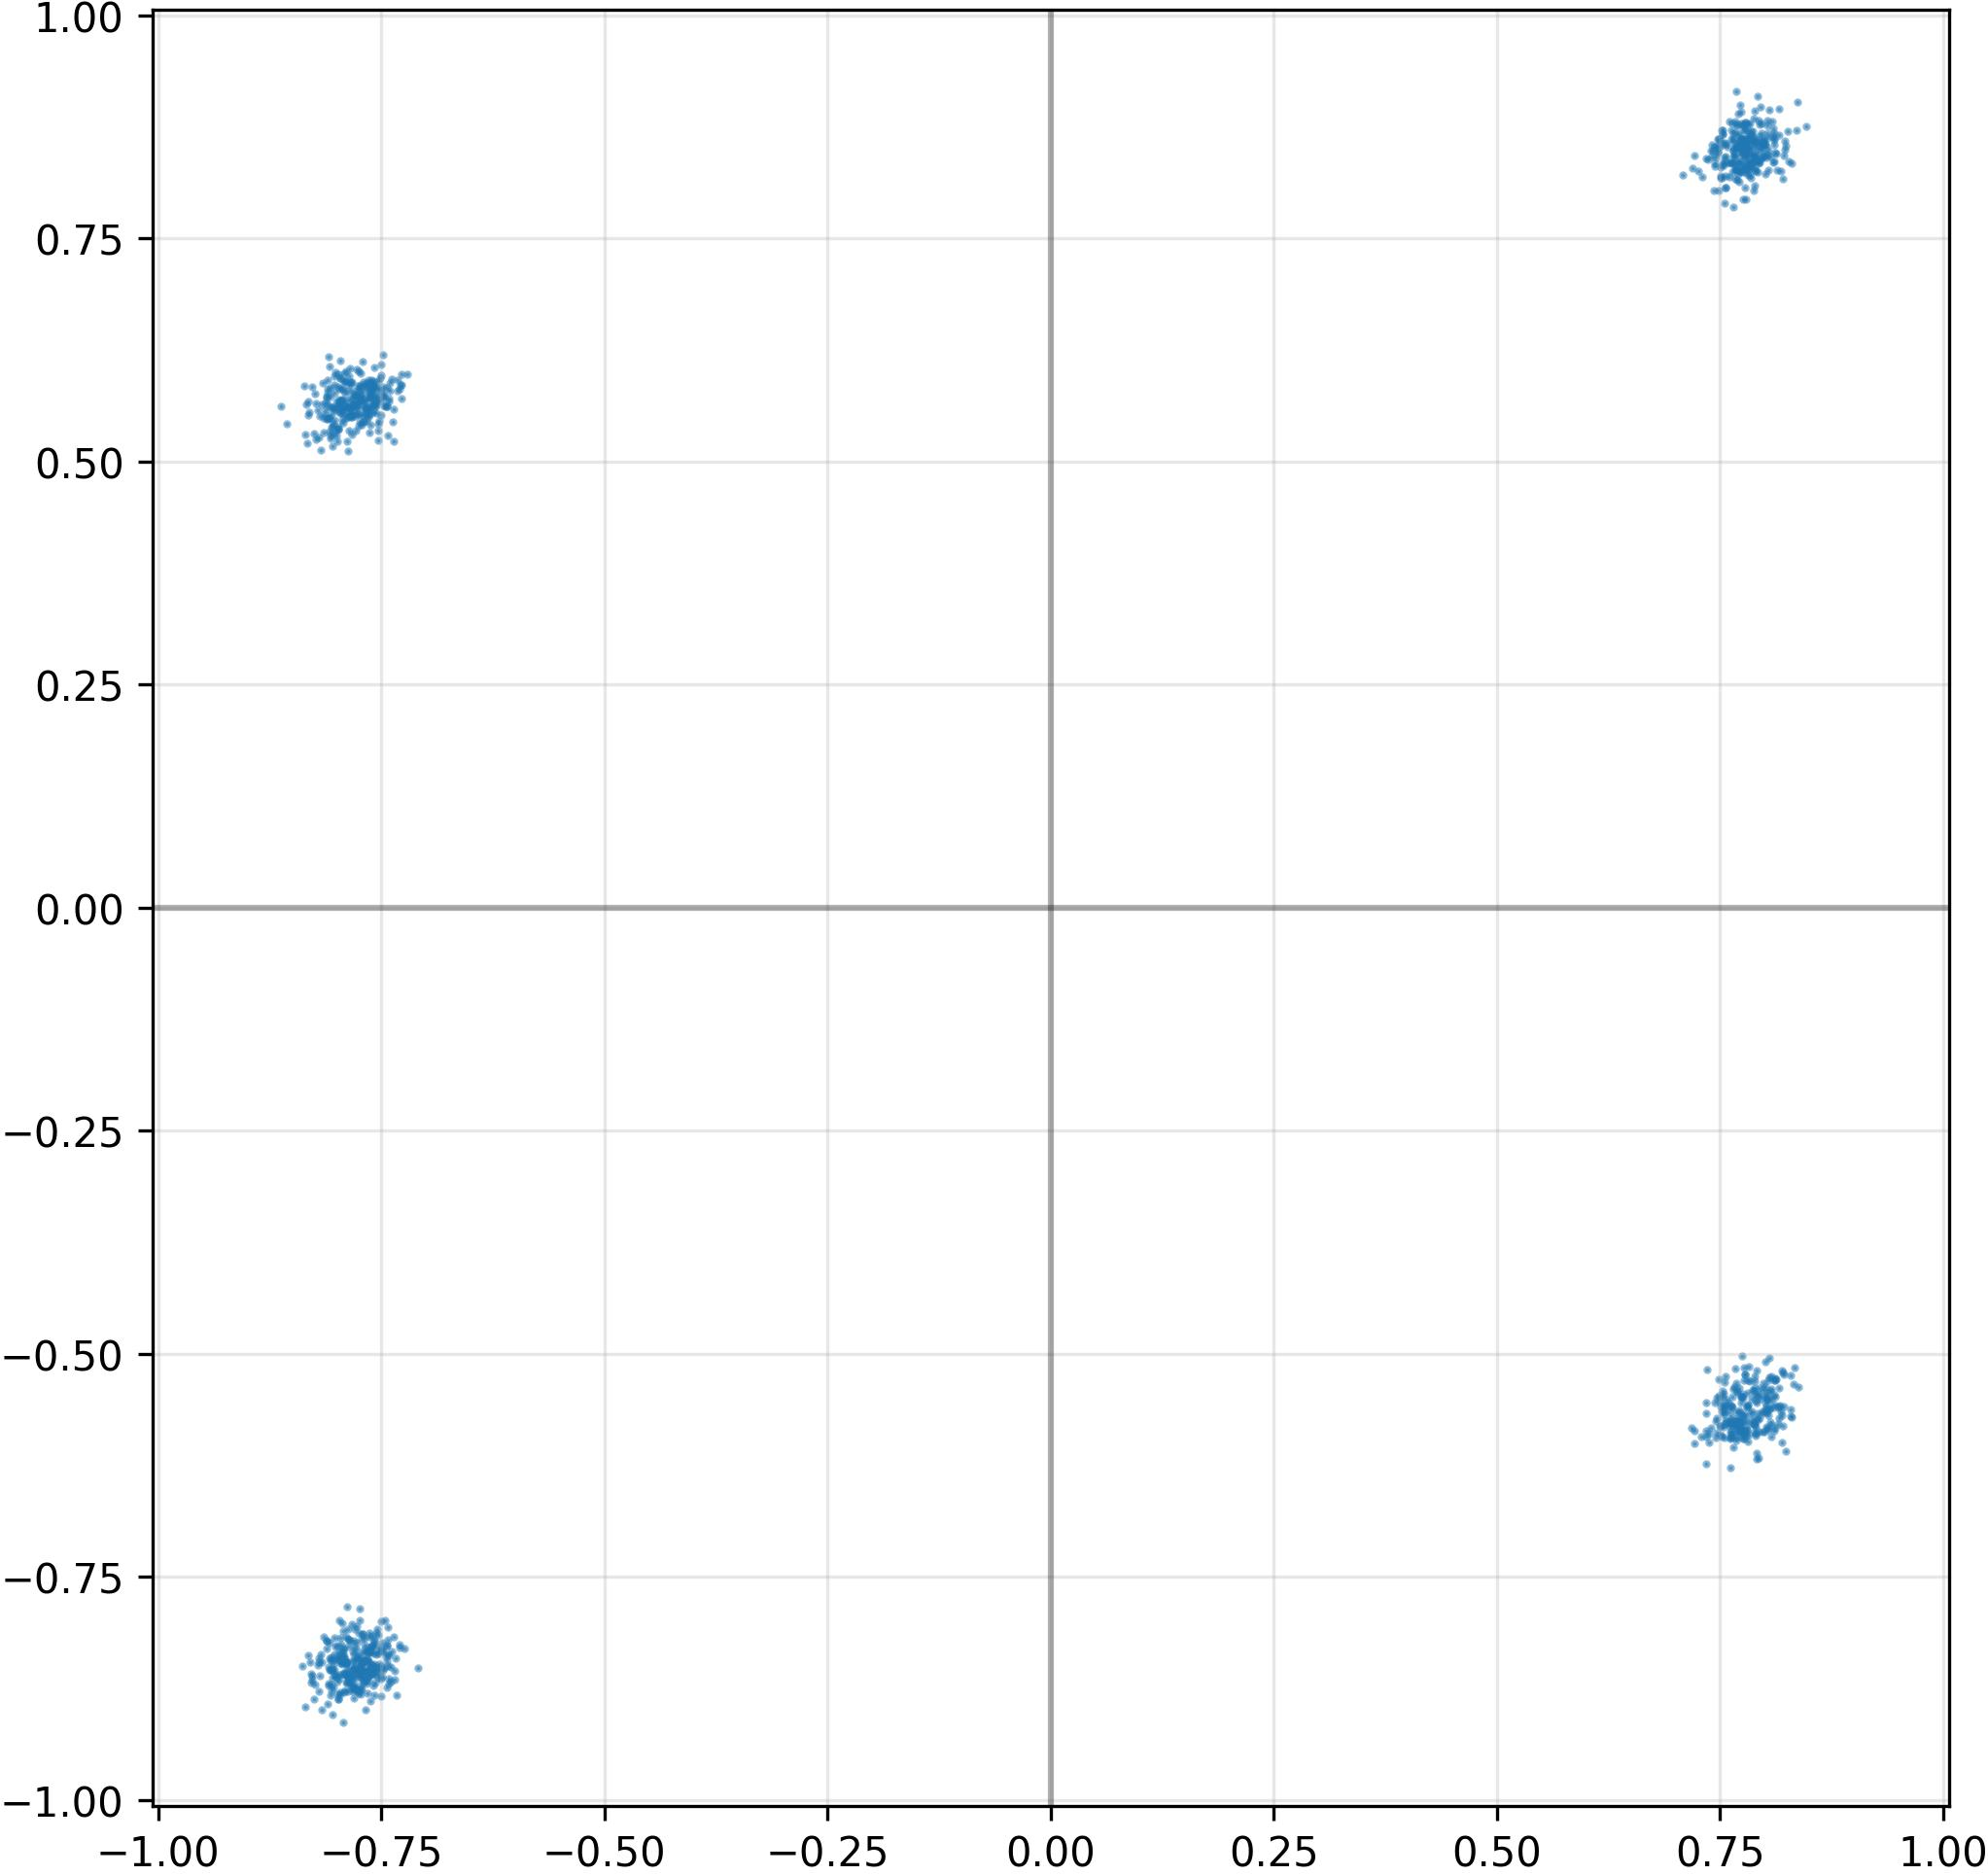

The table this chart was drawn from, first rows:
I, Q
7.734923958778381348e-01, 8.538992404937744141e-01
7.791068553924560547e-01, 8.512938022613525391e-01
7.462685108184814453e-01, -5.493660569190979004e-01
7.830045223236083984e-01, 8.305668830871582031e-01
7.603860497474670410e-01, -5.810930132865905762e-01
7.851591706275939941e-01, 8.509821295738220215e-01
-7.688116431236267090e-01, 5.506176948547363281e-01
8.145803809165954590e-01, -5.597763061523437500e-01
7.653591632843017578e-01, 8.672058582305908203e-01
-8.030518889427185059e-01, -8.579785823822021484e-01
7.859489917755126953e-01, 8.655036091804504395e-01
7.884266376495361328e-01, 8.567450046539306641e-01
-7.803539633750915527e-01, -8.371794819831848145e-01
-7.539124488830566406e-01, 5.819208621978759766e-01
7.780537009239196777e-01, 8.419692516326904297e-01
7.709166407585144043e-01, 8.584584593772888184e-01
7.849964499473571777e-01, 8.603740930557250977e-01
-8.025717139244079590e-01, 5.958082675933837891e-01
-7.612863779067993164e-01, -8.276060223579406738e-01
7.763101458549499512e-01, -5.290012955665588379e-01
7.484029531478881836e-01, 8.036806583404541016e-01
7.559971213340759277e-01, 8.558166027069091797e-01
-7.930793762207031250e-01, 5.432162880897521973e-01
8.027029633522033691e-01, 8.677483797073364258e-01
-7.651311159133911133e-01, 5.589747428894042969e-01
7.906035184860229492e-01, 8.608031272888183594e-01
-7.977883815765380859e-01, 5.694869756698608398e-01
8.064810633659362793e-01, -5.760858654975891113e-01
7.801426053047180176e-01, 8.635950088500976562e-01
-7.786556482315063477e-01, -8.540514707565307617e-01
7.557724118232727051e-01, 8.415447473526000977e-01
7.503443360328674316e-01, -5.811509490013122559e-01
7.717664837837219238e-01, -5.931185483932495117e-01
7.081794738769531250e-01, 8.205549716949462891e-01
7.647820711135864258e-01, 7.846618890762329102e-01
-7.528595924377441406e-01, -8.322278857231140137e-01
-7.698869109153747559e-01, -8.430197238922119141e-01
-7.630959153175354004e-01, -8.335141539573669434e-01
8.031467199325561523e-01, -5.827174782752990723e-01
-7.496440410614013672e-01, -8.235337734222412109e-01
-7.700775861740112305e-01, 5.443378090858459473e-01
-7.832713723182678223e-01, -8.722726106643676758e-01
8.173518776893615723e-01, -5.579531192779541016e-01
7.824744582176208496e-01, 8.614405393600463867e-01
-7.608597278594970703e-01, -8.536621928215026855e-01
8.111076951026916504e-01, 8.630007505416870117e-01
-7.635576725006103516e-01, -8.346496224403381348e-01
-7.629737257957458496e-01, -8.586195707321166992e-01
7.974472045898437500e-01, 8.530311584472656250e-01
-7.978988885879516602e-01, 5.973151922225952148e-01
7.760926485061645508e-01, -5.451427102088928223e-01
7.826422452926635742e-01, 8.613132238388061523e-01
-8.091377019882202148e-01, -8.513719439506530762e-01
7.898753285408020020e-01, 8.396664857864379883e-01
7.703289985656738281e-01, -5.782800912857055664e-01
-7.621262073516845703e-01, -8.593761920928955078e-01
7.611547112464904785e-01, -5.936783552169799805e-01
-7.943167090415954590e-01, 5.816682577133178711e-01
7.972385883331298828e-01, -5.670255422592163086e-01
7.905410528182983398e-01, 8.436117768287658691e-01
... 964 more rows
